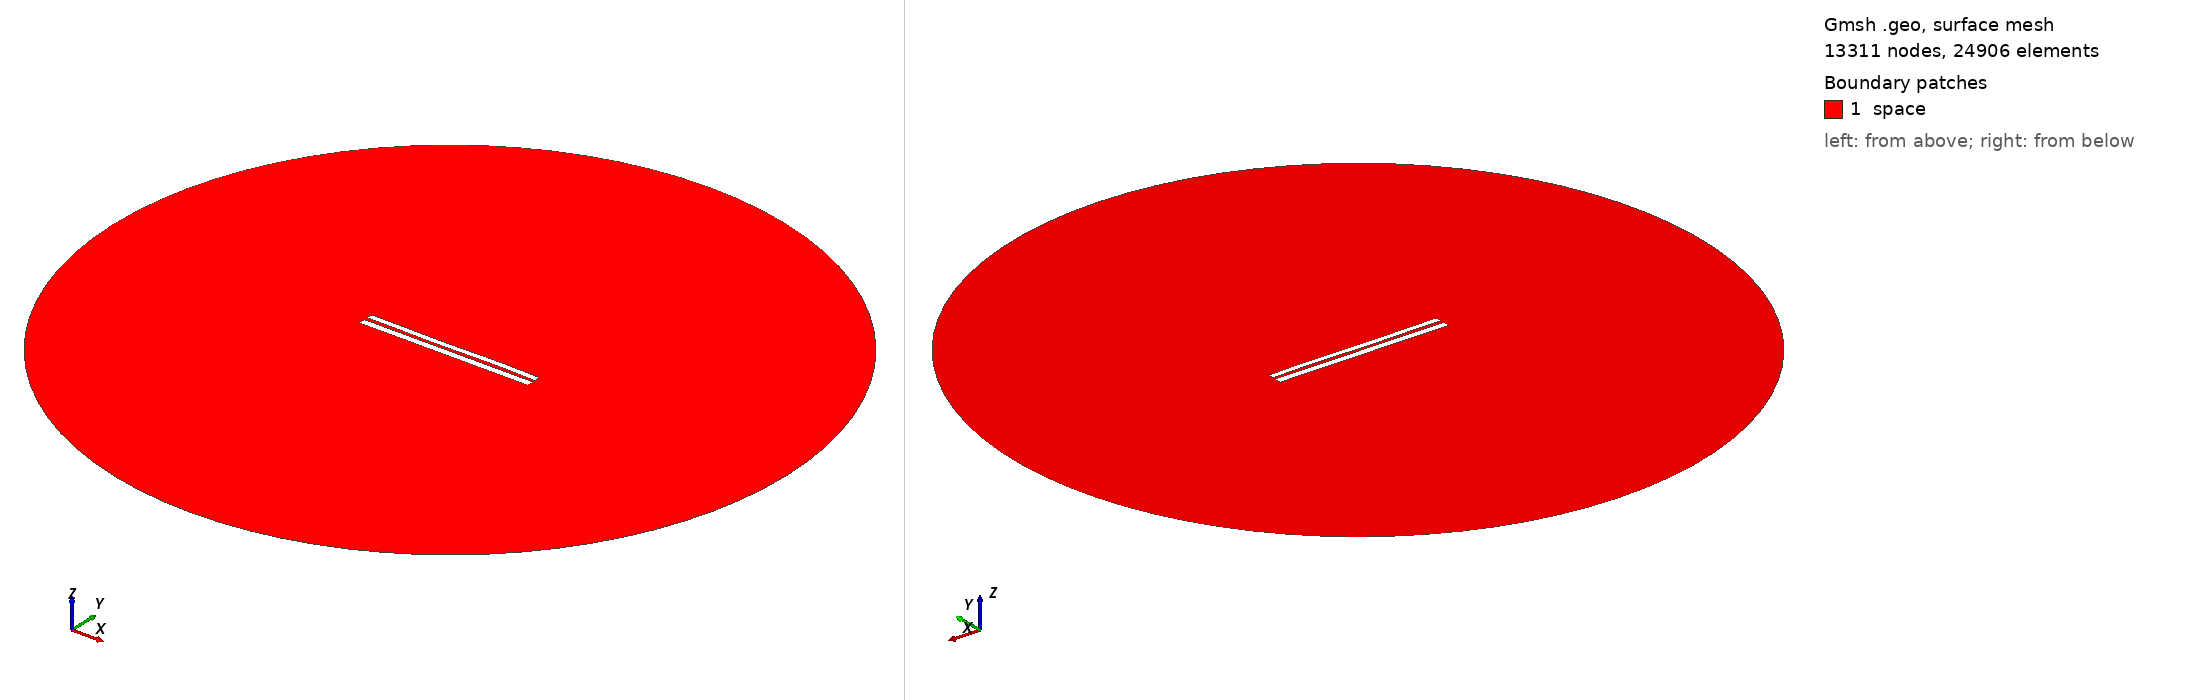

Gmsh geometry script, surface-meshed: 13311 nodes, 24906 surface elements. Boundary patches (legend numbers): 1 space. Left view from above one corner, right view from below the opposite corner. Legend entries are the model's physical surfaces. The drawing asked Gmsh for element sizes between 1% and 20% of the model's largest extent; the script's own settings can give other sizes.

=== 7529.geo (drawn) ===
//---------------------------------------
// Geometry kernel
//---------------------------------------

SetFactory("OpenCASCADE");



//---------------------------------------
// Parameters of the geometry
//---------------------------------------

// Overetch of the upper plate
overetch = 0.25;

// Distance between the plates
distance = 2.0;

// Discretization over the x axis (for the deformation)
nx = 50; 

// Length of the plate
L = 100 - overetch; 

// Number of modes
n = 4; 

// 1st mode coefficient
coeff(1) = -0.15;
beta(1) = 0.596864 * 3.1415926535 / L;

// 2nd mode coefficient
coeff(2) = -0.075;
beta(2) = 1.49418 * 3.1415926535 / L;

// 3rd mode coefficient
coeff(3) = -0.15;
beta(3) = 2.50025 * 3.1415926535 / L;

// 4th mode coefficient
coeff(4) = 0.07499999999999998;
beta(4) = 3.49999 * 3.1415926535 / L;



//---------------------------------------
// Upper plate (deformed rectangle)
//---------------------------------------

// Coordiantes of the upper plate
xmin = -50;
xmax = 50 - overetch;

// Height of the upper plate
yheight = 4 - 2 * overetch;

// Indexes of the points
UpperID[] = {};
LowerID[] = {};
LeftID[] = {};
RightID[] = {};

// Point index
p = 1;

// Horizontal edges
For i In {1:nx}
    x = xmin + (i-1)*(xmax - xmin)/(nx-1);

    y_bottom = distance / 2 + overetch;
    For j In {1:n}
        C = (Cosh(beta(j)*L) + Cos(beta(j)*L)) / (Sinh(beta(j)*L) + Sin(beta(j)*L));
        y_bottom  = y_bottom + coeff(j) * (Cosh(beta(j)*(x+50)) - Cos(beta(j)*(x+50)) - C * (Sinh(beta(j)*(x+50)) - Sin(beta(j)*(x+50))));
    EndFor

    y_top = y_bottom + yheight;

    Point(p) = {x, y_top, 0, 1.0};
    UpperID[i] = p;
    p = p + 1;

    Point(p) = {x, y_bottom, 0, 1.0};
    LowerID[i] = p;
    p = p + 1;
EndFor

// Create point lists
UpperPts[] = {}; LowerPts[] = {};
For i In {1:nx}
  UpperPts[] += {UpperID[i]};
  LowerPts[] += {LowerID[i]};
EndFor

// Build splines
Spline(1) = {UpperPts[]};
Spline(2) = {LowerPts[]};
Line(3) = {LowerPts[nx-1], UpperPts[nx-1]};
Line(4) = {LowerPts[0], UpperPts[0]};

// Build the plane surface
Curve Loop(1) = {2, 3, -1, -4};
Plane Surface(1) = {1};



//---------------------------------------
// Lower plate (rectangle)
//---------------------------------------

// Vertices
Point(1001) = {-50, -1, 0, 1.0};
Point(1002) = { 50, -1, 0, 1.0};
Point(1003) = { 50,  -5, 0, 1.0};
Point(1004) = {-50,  -5, 0, 1.0};

// Edges
Line(5) = {1001, 1002};
Line(6) = {1002, 1003};
Line(7) = {1003, 1004};
Line(8) = {1004, 1001};

// Plane surface
Line Loop(2) = {5, 6, 7, 8};
Plane Surface(2) = {2}; 



//---------------------------------------
// Outer (fictious) boundary
//---------------------------------------

// Points
Point(1005) = {0, 0, 0};       // Center
Point(1006) = {200, 0, 0};     // Start point
Point(1007) = {0, 200, 0};     // 90 degrees
Point(1008) = {-200, 0, 0};    // 180 degrees
Point(1009) = {0, -200, 0};    // 270 degrees

// Circle arcs (each needs start, center, end)
Circle(9) = {1006, 1005, 1007};
Circle(10) = {1007, 1005, 1008};
Circle(11) = {1008, 1005, 1009};
Circle(12) = {1009, 1005, 1006};

// Plane surface for the entire domain
Curve Loop(3) = {9, 10, 11, 12};
Surface(3) = {3};

// Subtract the plates from the whole domain to obtain the actual domain where we want to solve the equations
BooleanDifference{ Surface{3}; Delete; }{ Surface{1}; Surface{2}; Delete; }




//---------------------------------------
// Transfinite Lines/Curves
//---------------------------------------

// Set the number of points on the boundaries
r = 7;

// Plates
Transfinite Curve {1, 2} = 50*r Using Progression 1;
Transfinite Curve {3, 4} = 2*r Using Progression 1;
Transfinite Line {5, 7} = 50*r Using Progression 1;
Transfinite Line {6, 8} = 2*r Using Progression 1;

// Outer boundary
Transfinite Line {9, 10, 11, 12} = 20 Using Progression 1;



//---------------------------------------
// Physical groups
//---------------------------------------                

// Physical curves (boundaries)
Physical Line("force_segment", 10) = {2};
Physical Line("upper_plate", 11) = {1, 3, 4};
Physical Line("lower_plate", 12) = {5, 6, 7, 8};
Physical Line("boundary", 20) = {9, 10, 11, 12};

// Physical Surfaces
Physical Surface("space", 30) = {3};



//---------------------------------------
// 6. Generate the Mesh
//---------------------------------------

// 2D mesh generation
Mesh 2;
